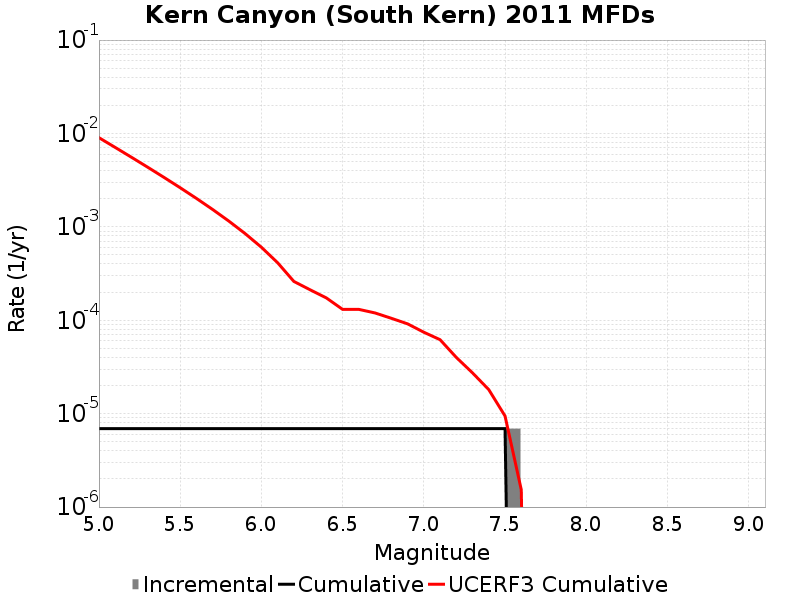

The data file committed next to this chart (first rows):
Magnitude, Incremental Rate, Cumulative Rate, UCERF3 Cumulative Rate
5.05, 0.0, 6.9093E-6, 0.009012
5.15, 0.0, 6.9093E-6, 0.00709
5.25, 0.0, 6.9093E-6, 0.005565
5.35, 0.0, 6.9093E-6, 0.004352
5.45, 0.0, 6.9093E-6, 0.00339
5.55, 0.0, 6.9093E-6, 0.002625
5.65, 0.0, 6.9093E-6, 0.002017
5.75, 0.0, 6.9093E-6, 0.001535
5.85, 0.0, 6.9093E-6, 0.001151
5.95, 0.0, 6.9093E-6, 8.470049E-4
6.05, 0.0, 6.9093E-6, 6.05157E-4
6.15, 0.0, 6.9093E-6, 4.1305032E-4
6.25, 0.0, 6.9093E-6, 2.604546E-4
6.35, 0.0, 6.9093E-6, 2.1197018E-4
6.45, 0.0, 6.9093E-6, 1.7345762E-4
6.55, 0.0, 6.9093E-6, 1.3076895E-4
6.65, 0.0, 6.9093E-6, 1.3076895E-4
6.75, 0.0, 6.9093E-6, 1.1970883E-4
6.85, 0.0, 6.9093E-6, 1.04975436E-4
6.95, 0.0, 6.9093E-6, 9.1550806E-5
7.05, 0.0, 6.9093E-6, 7.44547E-5
7.15, 0.0, 6.9093E-6, 6.195644E-5
7.25, 0.0, 6.9093E-6, 3.9999024E-5
7.35, 0.0, 6.9093E-6, 2.7310067E-5
7.45, 0.0, 6.9093E-6, 1.8066125E-5
7.55, 6.9093E-6, 6.9093E-6, 9.440789E-6
7.65, 0.0, 0.0, 1.531443E-6
7.75, 0.0, 0.0, 0.0
7.85, 0.0, 0.0, 0.0
7.95, 0.0, 0.0, 0.0
8.05, 0.0, 0.0, 0.0
8.15, 0.0, 0.0, 0.0
8.25, 0.0, 0.0, 0.0
8.35, 0.0, 0.0, 0.0
8.45, 0.0, 0.0, 0.0
8.55, 0.0, 0.0, 0.0
8.65, 0.0, 0.0, 0.0
8.75, 0.0, 0.0, 0.0
8.85, 0.0, 0.0, 0.0
8.95, 0.0, 0.0, 0.0
9.05, 0.0, 0.0, 0.0
